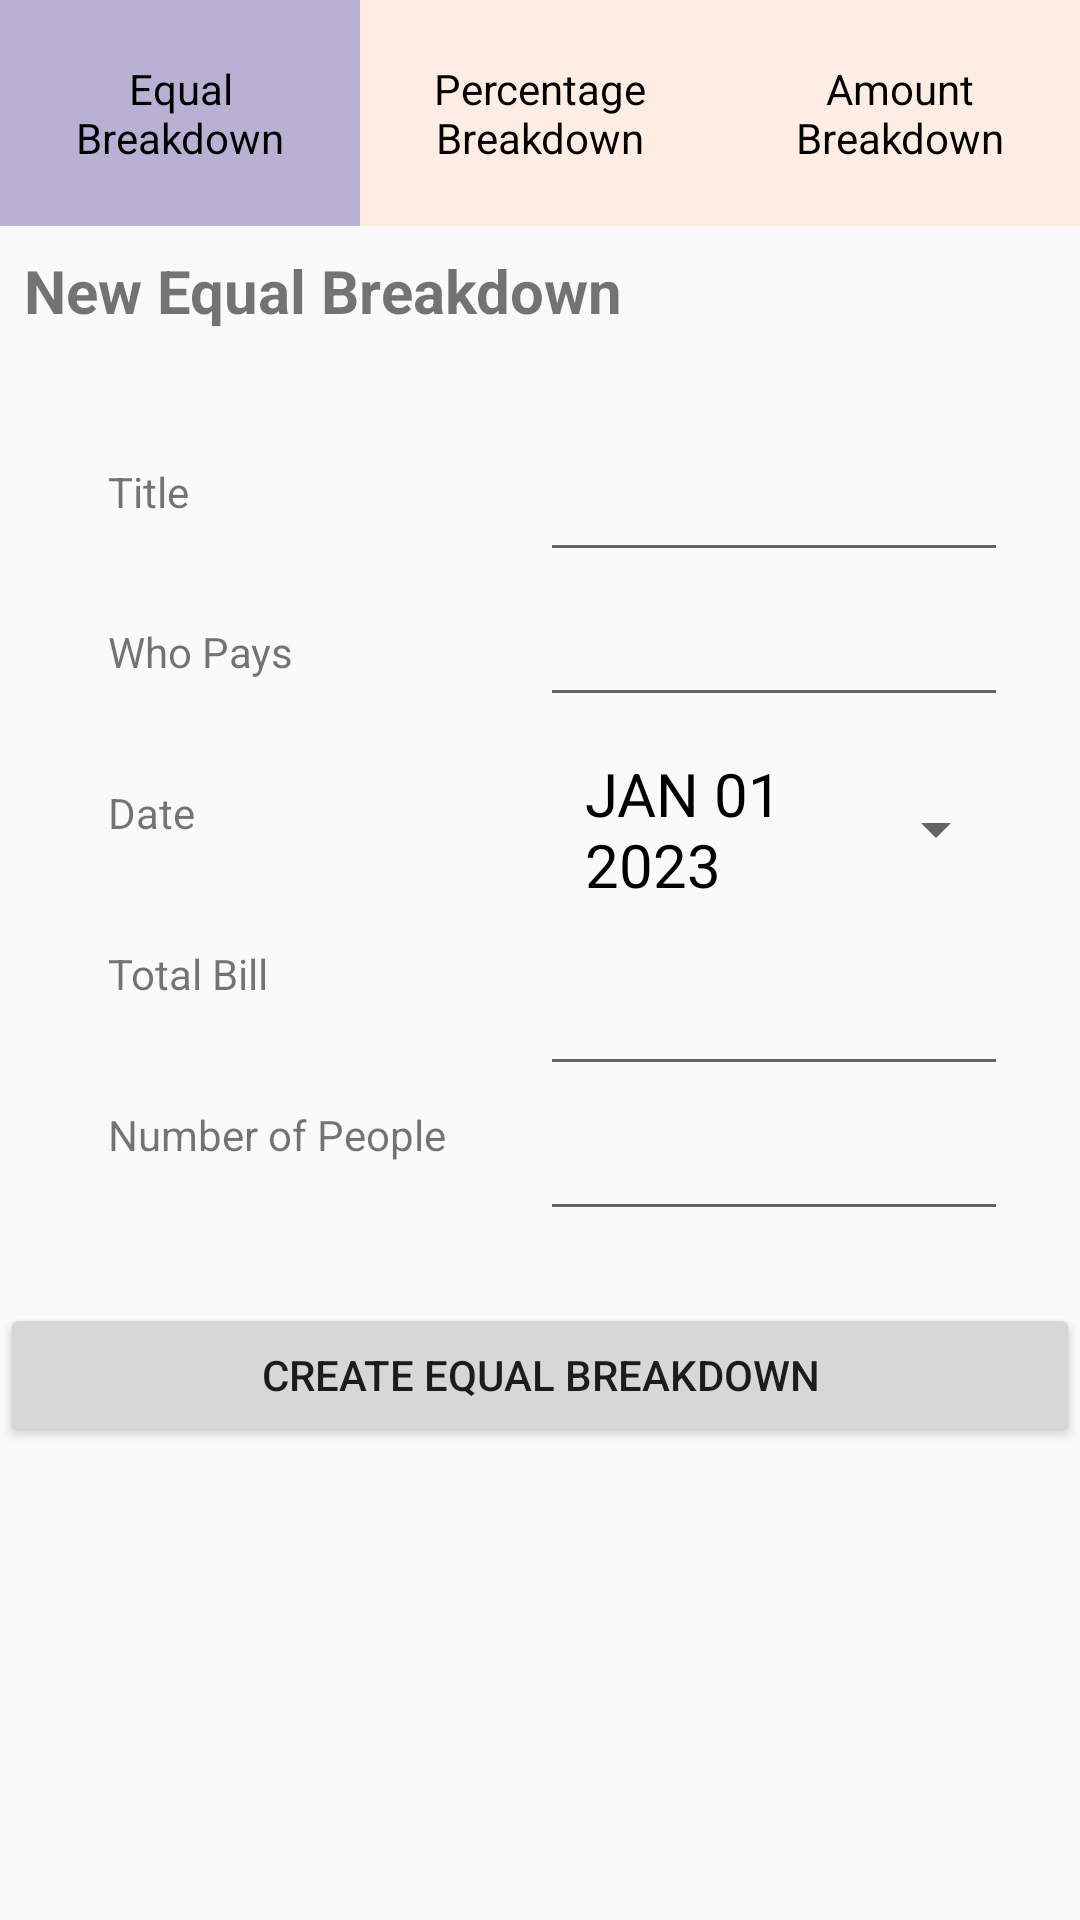

Here is an Android app screen rendered from its layout file. Give the layout XML and the strings, colors and styles it references.
<!-- AndroidManifest.xml: application theme Theme.Assignment2 -->
<!-- res/layout/activity_break_down.xml -->
<?xml version="1.0" encoding="utf-8"?>
<LinearLayout xmlns:android="http://schemas.android.com/apk/res/android"
    xmlns:app="http://schemas.android.com/apk/res-auto"
    xmlns:tools="http://schemas.android.com/tools"
    android:layout_width="match_parent"
    android:layout_height="match_parent"
    android:orientation="vertical"
    tools:context=".BreakDownActivity" >

    <ScrollView
        android:layout_width="match_parent"
        android:layout_height="match_parent">

        <LinearLayout
            android:layout_width="match_parent"
            android:layout_height="wrap_content"
            android:orientation="vertical">

            <RadioGroup
                android:layout_width="match_parent"
                android:layout_height="match_parent"
                android:orientation="horizontal">

                <RadioButton
                    android:id="@+id/rb_equal"
                    android:layout_width="0dp"
                    android:layout_height="wrap_content"
                    android:layout_weight="1"
                    android:background="@drawable/radio_button_background"
                    android:button="@null"
                    android:checked="true"
                    android:gravity="center"
                    android:padding="20dp"
                    android:text="Equal Breakdown"
                    android:onClick="onEqualClick"/>

                <RadioButton
                    android:id="@+id/rb_percentange"
                    android:layout_width="0dp"
                    android:layout_height="wrap_content"
                    android:layout_weight="1"
                    android:background="@drawable/radio_button_background"
                    android:button="@null"
                    android:gravity="center"
                    android:padding="20dp"
                    android:text="Percentage Breakdown"
                    android:onClick="onPercentageClick"/>

                <RadioButton
                    android:id="@+id/rb_amount"
                    android:layout_width="0dp"
                    android:layout_height="wrap_content"
                    android:layout_weight="1"
                    android:background="@drawable/radio_button_background"
                    android:button="@null"
                    android:gravity="center"
                    android:padding="20dp"
                    android:text="Amount Breakdown"
                    android:onClick="onAmountClick"/>
            </RadioGroup>


            <TextView
                android:id="@+id/tv_create"
                android:layout_width="match_parent"
                android:layout_height="wrap_content"
                android:text="New Equal Breakdown"
                android:textSize="20dp"
                android:textStyle="bold"
                android:padding="8dp"/>

            <LinearLayout
                android:layout_width="match_parent"
                android:layout_height="match_parent"
                android:orientation="horizontal"
                android:padding="24dp">

                <LinearLayout
                    android:layout_width="match_parent"
                    android:layout_height="match_parent"
                    android:layout_weight="1"
                    android:orientation="vertical">

                    <TextView
                        android:id="@+id/tv_title"
                        android:layout_width="match_parent"
                        android:layout_height="wrap_content"
                        android:layout_weight="1"
                        android:padding="12dp"
                        android:text="@string/tv_title" />

                    <TextView
                        android:id="@+id/tv_whoPays"
                        android:layout_width="match_parent"
                        android:layout_height="wrap_content"
                        android:layout_weight="1"
                        android:padding="12dp"
                        android:text="@string/tv_whoPays" />

                    <TextView
                        android:id="@+id/tv_date"
                        android:layout_width="match_parent"
                        android:layout_height="wrap_content"
                        android:layout_weight="1"
                        android:padding="12dp"
                        android:text="@string/tv_date" />

                    <TextView
                        android:id="@+id/tv_bill"
                        android:layout_width="match_parent"
                        android:layout_height="wrap_content"
                        android:layout_weight="1"
                        android:padding="12dp"
                        android:text="@string/tv_bill" />

                    <TextView
                        android:id="@+id/tv_noOfPpl"
                        android:layout_width="match_parent"
                        android:layout_height="wrap_content"
                        android:layout_weight="1"
                        android:padding="12dp"
                        android:text="@string/tv_noOfPpl" />

                </LinearLayout>

                <LinearLayout
                    android:layout_width="match_parent"
                    android:layout_height="match_parent"
                    android:layout_weight="1"
                    android:orientation="vertical">


                    <EditText
                        android:id="@+id/et_title"
                        android:layout_width="match_parent"
                        android:layout_height="wrap_content"
                        android:ems="10"
                        android:inputType="textPersonName"
                        android:minHeight="48dp"
                        tools:ignore="SpeakableTextPresentCheck"
                        android:paddingTop="12dp"
                        android:paddingBottom="12dp"/>

                    <EditText
                        android:id="@+id/et_whoPays"
                        android:layout_width="match_parent"
                        android:layout_height="wrap_content"
                        android:layout_weight="1"
                        android:ems="10"
                        android:inputType="textPersonName"
                        android:minHeight="48dp"
                        android:paddingTop="12dp"
                        android:paddingBottom="12dp"/>

                    <Button
                        android:id="@+id/bt_date"
                        android:layout_width="match_parent"
                        android:layout_height="wrap_content"
                        android:text="JAN 01 2023"
                        android:textSize="20sp"
                        android:textColor="@color/black"
                        style="?android:spinnerStyle"
                        android:paddingLeft="15sp"
                        android:onClick="onOpenDatePickerClick"
                        android:paddingTop="12dp"
                        android:paddingBottom="12dp"/>

                    <EditText
                        android:id="@+id/et_bill"
                        android:layout_width="match_parent"
                        android:layout_height="wrap_content"
                        android:layout_weight="1"
                        android:ems="10"
                        android:inputType="numberDecimal"
                        android:paddingTop="12dp"
                        android:paddingBottom="12dp"/>

                    <EditText
                        android:id="@+id/et_noOfPpl"
                        android:layout_width="match_parent"
                        android:layout_height="wrap_content"
                        android:layout_weight="1"
                        android:ems="10"
                        android:inputType="numberDecimal"
                        android:paddingTop="12dp"
                        android:paddingBottom="12dp"/>

                </LinearLayout>
            </LinearLayout>

            <LinearLayout
                android:layout_width="match_parent"
                android:layout_height="match_parent"
                android:orientation="vertical"
                android:padding="24dp"
                android:visibility="gone"
                android:id="@+id/ll_percentage">

                <TextView
                    android:id="@+id/tv_percentage"
                    android:layout_width="match_parent"
                    android:layout_height="wrap_content"
                    android:text="Percentage"
                    android:textStyle="bold"/>


                <LinearLayout
                    android:id="@+id/ll_addPercentage"
                    android:layout_width="match_parent"
                    android:layout_height="wrap_content"
                    android:orientation="vertical">
                </LinearLayout>

                <Button
                    android:id="@+id/bt_addPercentage"
                    android:layout_width="wrap_content"
                    android:layout_height="wrap_content"
                    android:text="Add Percentage"
                    android:onClick="onAddPercentageClick"/>
            </LinearLayout>

            <LinearLayout
                android:layout_width="match_parent"
                android:layout_height="match_parent"
                android:orientation="vertical"
                android:padding="24dp"
                android:visibility="gone"
                android:id="@+id/ll_amount">

                <TextView
                    android:id="@+id/tv_amount"
                    android:layout_width="match_parent"
                    android:layout_height="wrap_content"
                    android:text="Amount"
                    android:textStyle="bold"/>


                <LinearLayout
                    android:id="@+id/ll_addAmount"
                    android:layout_width="match_parent"
                    android:layout_height="wrap_content"
                    android:orientation="vertical">
                </LinearLayout>

                <Button
                    android:id="@+id/bt_addAmount"
                    android:layout_width="wrap_content"
                    android:layout_height="wrap_content"
                    android:text="Add Amount"
                    android:onClick="onAddAmountClick"/>
            </LinearLayout>

            <Button
                android:id="@+id/bt_createEqual"
                android:layout_width="match_parent"
                android:layout_height="wrap_content"
                android:text="Create Equal Breakdown" />

            <Button
                android:id="@+id/bt_createPercentage"
                android:layout_width="match_parent"
                android:layout_height="wrap_content"
                android:text="Create Percentage Breakdown"
                android:visibility="gone"/>

            <Button
                android:id="@+id/bt_createAmount"
                android:layout_width="match_parent"
                android:layout_height="wrap_content"
                android:text="Create Amount Breakdown"
                android:visibility="gone"/>

        </LinearLayout>

    </ScrollView>

</LinearLayout>
<!-- resources referenced by this layout -->
<resources>
  <color name="black">#FF000000</color>
  <!-- drawable radio_button_background (drawable) -->
  <?xml version="1.0" encoding="utf-8"?>
  <selector xmlns:android="http://schemas.android.com/apk/res/android">
      <item android:drawable="@color/checked_color" android:state_checked="true" />
      <item android:drawable="@color/default_color" />
  </selector>
  <string name="tv_bill">Total Bill</string>
  <string name="tv_date">Date</string>
  <string name="tv_noOfPpl">Number of People</string>
  <string name="tv_title">Title</string>
  <string name="tv_whoPays">Who Pays</string>
  <style name="Theme.Assignment2" parent="Theme.AppCompat.Light.DarkActionBar">
          
          <item name="colorPrimary">#494F80</item>
          <item name="colorPrimaryDark">@color/purple_700</item>
          <item name="colorAccent">@color/teal_200</item>
          
      </style>
  <color name="checked_color">#B9B1D4</color>
  <color name="default_color">#FFEDE3</color>
  <color name="purple_700">#FF3700B3</color>
  <color name="teal_200">#FF03DAC5</color>
</resources>
